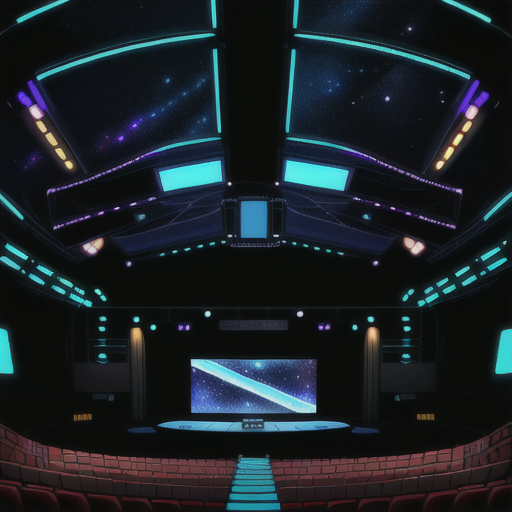
Generation parameters embedded in this image by AUTOMATIC1111 Stable Diffusion web UI or a fork of it (Forge, ...) (PNG 'parameters' text chunk):
Empty Concert Hall open ceiling to see stars and galaxies in Cyberpunk Heaven in the style of Jet Set Radio Future
Steps: 20, Sampler: Euler a, CFG scale: 7, Seed: 3478412868, Size: 515x512, Model hash: 44ba85a850, Model: animeTWO, Style Selector Enabled: True, Style Selector Randomize: False, Style Selector Style: base, Version: v1.6.0-295-g9c1c0da0